Run: headless pygame with SDL's dummy video driver; simulated clock (each Clock.tick advances the game by its frame time, no real sleeping); random seed 0; keys injected as events and as key.get_pressed() state; no mouse input.
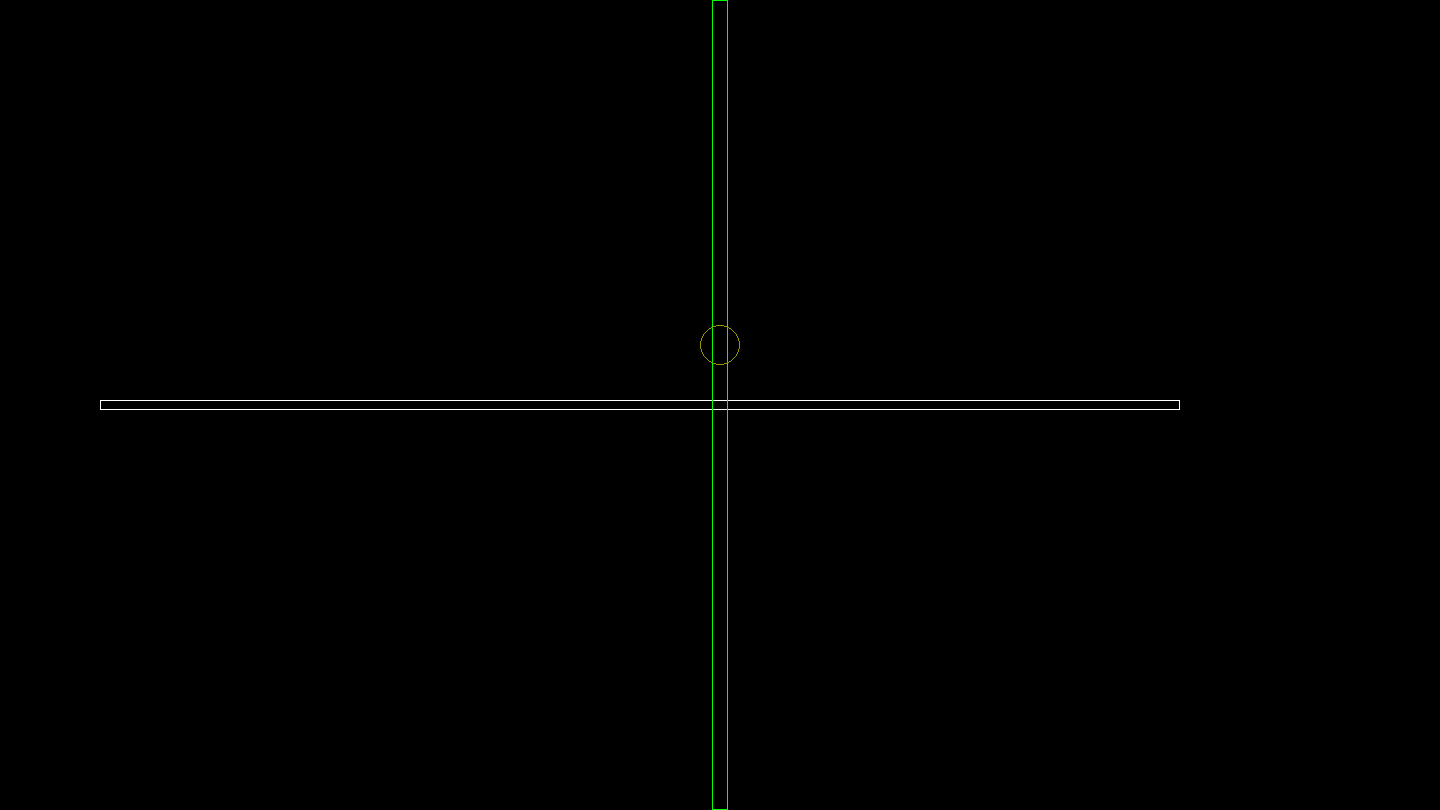
Frame 1 of 4 · flips 1–60 · no input
Frame 2 of 4 · flips 61–180 · tapped SPACE, RETURN · held RIGHT (→), D · screen unchanged from frame 1, image omitted
Frame 3 of 4 · flips 181–300 · held DOWN (↓), S · screen unchanged from frame 2, image omitted
Frame 4 of 4 · flips 301–420 · held LEFT (←), A, UP (↑), W · screen unchanged from frame 3, image omitted

The pygame program that drew these frames:

import pygame

screenWidth = 1440
screenHeight = 810

camChange = 1440/1280

pygame.init()
screen = pygame.display.set_mode((screenWidth, screenHeight))
clock = pygame.time.Clock()
running = True
head = 0

stripeCenterX = 720
stripeCenterY = 405

while running:
    for event in pygame.event.get():
        if event.type == pygame.QUIT:
            running = False

    screen.fill(pygame.Color(0, 0, 0))

    rectnormal = pygame.Rect(100, 400, 1080, 10)
    pygame.draw.rect(screen, pygame.Color(255, 255, 255), rectnormal, 1)

    if(stripeCenterX < 8): stripeCenterX = -8
    if(stripeCenterX > (screenWidth-8)): stripeCenterX = screenWidth-8
    rectstripe = pygame.Rect(stripeCenterX-8, 0, 16, screenHeight)
    pygame.draw.rect(screen, pygame.Color(0, 255, 0), rectstripe, 1)

    xgen = 720
    if(head <= 90 or head >= 180):
        if(head >= 0 and head <= 90):
            xgen += ((head)*4)
        if(head >= 180 and head >= 259):
            xgen -= ((360-head)*4)
    vec = pygame.Vector2(xgen, 345)
    pygame.draw.circle(screen, pygame.Color(150, 150, 0), vec, 20, 1)

    pygame.display.flip()
    dt = clock.tick(60) / 1000

def quit():
    pygame.quit()

def headchange(num):
    global head
    head = num

def stripechange(x, y):
    global camChange
    global stripeCenterX
    global stripeCenterY
    x = x * camChange
    y = y * camChange
    stripeCenterX = x
    stripeCenterY = y
